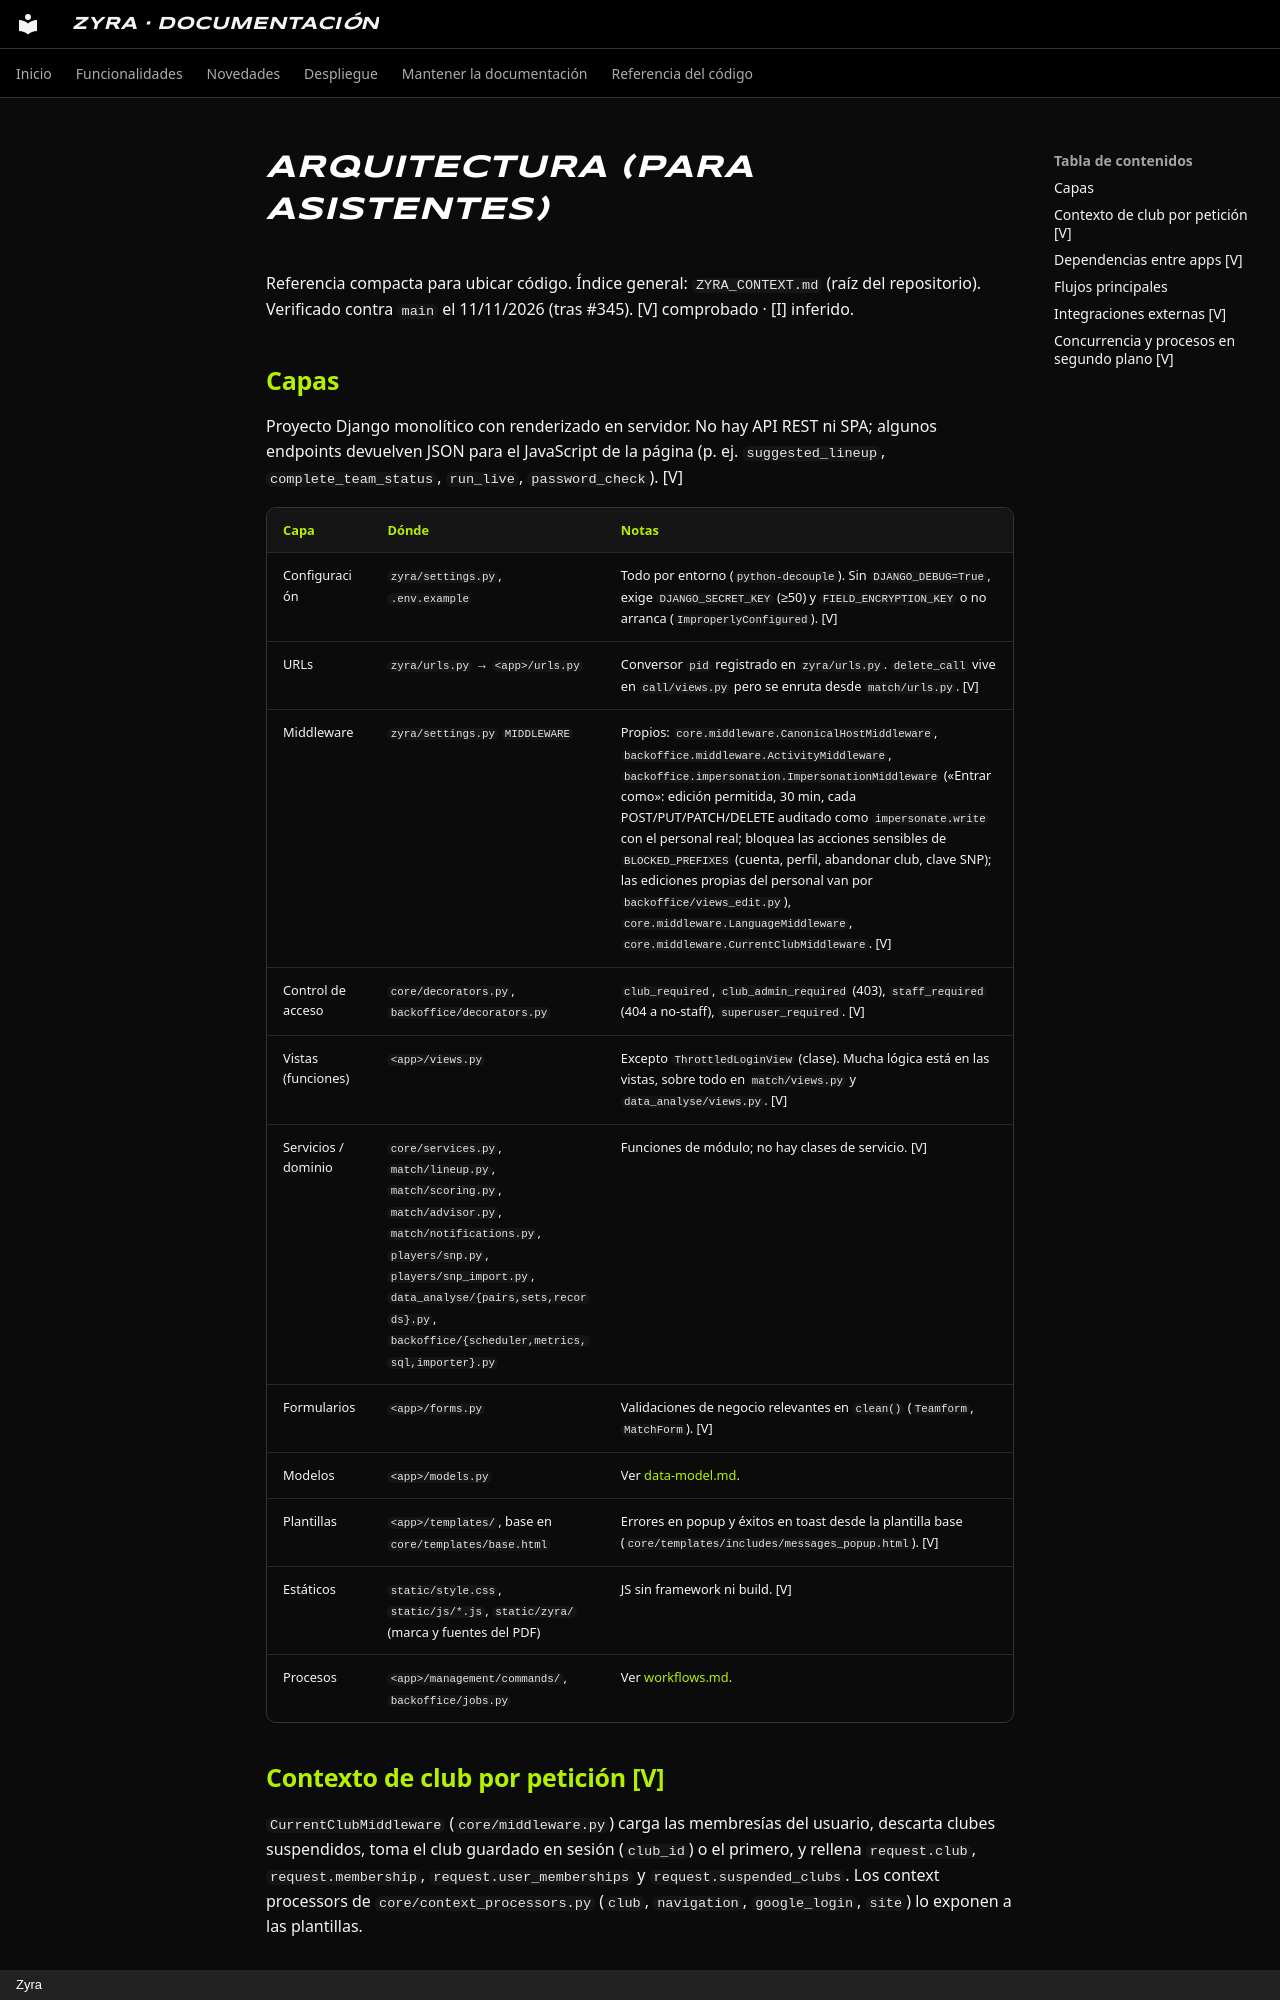

repository: edubusluc/Zyra · page: ai/architecture/index.html · generator: mkdocs · copyright: Zyra

# Arquitectura (para asistentes)

Referencia compacta para ubicar código. Índice general: `ZYRA_CONTEXT.md` (raíz del repositorio).
Verificado contra `main` el 11/11/2026 (tras #345). [V] comprobado · [I] inferido.

## Capas

Proyecto Django monolítico con renderizado en servidor. No hay API REST ni SPA; algunos endpoints
devuelven JSON para el JavaScript de la página (p. ej. `suggested_lineup`, `complete_team_status`,
`run_live`, `password_check`). [V]

| Capa | Dónde | Notas |
|---|---|---|
| Configuración | `zyra/settings.py`, `.env.example` | Todo por entorno (`python-decouple`). Sin `DJANGO_DEBUG=True`, exige `DJANGO_SECRET_KEY` (≥50) y `FIELD_ENCRYPTION_KEY` o no arranca (`ImproperlyConfigured`). [V] |
| URLs | `zyra/urls.py` → `<app>/urls.py` | Conversor `pid` registrado en `zyra/urls.py`. `delete_call` vive en `call/views.py` pero se enruta desde `match/urls.py`. [V] |
| Middleware | `zyra/settings.py` `MIDDLEWARE` | Propios: `core.middleware.CanonicalHostMiddleware`, `backoffice.middleware.ActivityMiddleware`, `backoffice.impersonation.ImpersonationMiddleware` («Entrar como»: edición permitida, 30 min, cada POST/PUT/PATCH/DELETE auditado como `impersonate.write` con el personal real; bloquea las acciones sensibles de `BLOCKED_PREFIXES` (cuenta, perfil, abandonar club, clave SNP); las ediciones propias del personal van por `backoffice/views_edit.py`), `core.middleware.LanguageMiddleware`, `core.middleware.CurrentClubMiddleware`. [V] |
| Control de acceso | `core/decorators.py`, `backoffice/decorators.py` | `club_required`, `club_admin_required` (403), `staff_required` (404 a no-staff), `superuser_required`. [V] |
| Vistas (funciones) | `<app>/views.py` | Excepto `ThrottledLoginView` (clase). Mucha lógica está en las vistas, sobre todo en `match/views.py` y `data_analyse/views.py`. [V] |
| Servicios / dominio | `core/services.py`, `match/lineup.py`, `match/scoring.py`, `match/advisor.py`, `match/notifications.py`, `players/snp.py`, `players/snp_import.py`, `data_analyse/{pairs,sets,records}.py`, `backoffice/{scheduler,metrics,sql,importer}.py` | Funciones de módulo; no hay clases de servicio. [V] |
| Formularios | `<app>/forms.py` | Validaciones de negocio relevantes en `clean()` (`Teamform`, `MatchForm`). [V] |
| Modelos | `<app>/models.py` | Ver [data-model.md](data-model.md). |
| Plantillas | `<app>/templates/`, base en `core/templates/base.html` | Errores en popup y éxitos en toast desde la plantilla base (`core/templates/includes/messages_popup.html`). [V] |
| Estáticos | `static/style.css`, `static/js/*.js`, `static/zyra/` (marca y fuentes del PDF) | JS sin framework ni build. [V] |
| Procesos | `<app>/management/commands/`, `backoffice/jobs.py` | Ver [workflows.md](workflows.md#procesos-programados). |

## Contexto de club por petición [V]

`CurrentClubMiddleware` (`core/middleware.py`) carga las membresías del usuario, descarta clubes
suspendidos, toma el club guardado en sesión (`club_id`) o el primero, y rellena `request.club`,
`request.membership`, `request.user_memberships` y `request.suspended_clubs`. Los context processors
de `core/context_processors.py` (`club`, `navigation`, `google_login`, `site`) lo exponen a las plantillas.
